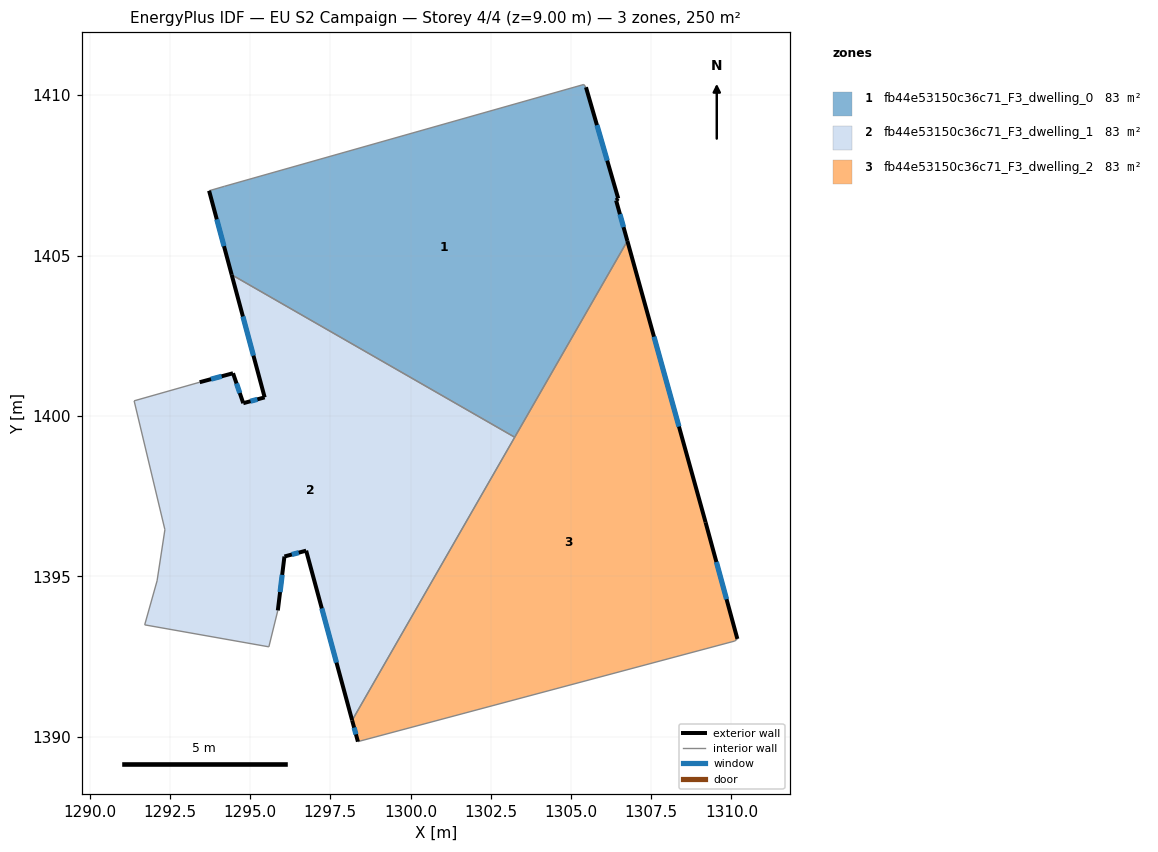
=== STOREY PLAN SPEC (per zone: floor XY polygon, exterior-wall plan segments, windows/doors) ===
zone 1: fb44e53150c36c71_F3_dwelling_0  (83.3 m²)
  floor: (1305.47, 1410.24) (1306.47, 1406.78) (1306.41, 1406.72) (1306.76, 1405.45) (1303.25, 1399.34) (1294.43, 1404.40) (1293.72, 1407.02) (1294.20, 1407.16) (1305.40, 1410.33)
  exterior wall: (1306.47, 1406.78) – (1305.47, 1410.24)  [3.6 m]
    window: (1306.13, 1407.96) – (1305.81, 1409.06)  [1.1 m²]
  exterior wall: (1306.41, 1406.72) – (1306.47, 1406.78)  [0.1 m]
  exterior wall: (1306.76, 1405.45) – (1306.41, 1406.72)  [1.3 m]
    window: (1306.64, 1405.88) – (1306.53, 1406.29)  [0.4 m²]
  exterior wall: (1293.72, 1407.02) – (1294.43, 1404.40)  [2.7 m]
    window: (1293.96, 1406.13) – (1294.19, 1405.29)  [0.8 m²]
  interior walls: 5
zone 2: fb44e53150c36c71_F3_dwelling_1  (83.3 m²)
  floor: (1303.25, 1399.34) (1298.18, 1390.51) (1296.75, 1395.80) (1296.07, 1395.62) (1295.86, 1393.94) (1295.59, 1392.81) (1291.72, 1393.49) (1292.10, 1394.86) (1292.35, 1396.46) (1291.39, 1400.47) (1293.43, 1401.05) (1294.47, 1401.33) (1294.79, 1400.40) (1295.45, 1400.58) (1294.43, 1404.40)
  exterior wall: (1294.47, 1401.33) – (1293.43, 1401.05)  [1.1 m]
    window: (1294.12, 1401.24) – (1293.78, 1401.15)  [0.3 m²]
  exterior wall: (1294.79, 1400.40) – (1294.47, 1401.33)  [1.0 m]
    window: (1294.68, 1400.72) – (1294.58, 1401.01)  [0.3 m²]
  exterior wall: (1295.45, 1400.58) – (1294.79, 1400.40)  [0.7 m]
    window: (1295.23, 1400.52) – (1295.01, 1400.46)  [0.2 m²]
  exterior wall: (1294.43, 1404.40) – (1295.45, 1400.58)  [4.0 m]
    window: (1294.78, 1403.10) – (1295.11, 1401.88)  [1.2 m²]
  exterior wall: (1296.75, 1395.80) – (1298.18, 1390.51)  [5.5 m]
    window: (1297.24, 1394.00) – (1297.69, 1392.31)  [1.7 m²]
  exterior wall: (1296.07, 1395.62) – (1296.75, 1395.80)  [0.7 m]
    window: (1296.30, 1395.68) – (1296.52, 1395.74)  [0.2 m²]
  exterior wall: (1295.86, 1393.94) – (1296.07, 1395.62)  [1.7 m]
    window: (1295.94, 1394.51) – (1296.00, 1395.05)  [0.5 m²]
  interior walls: 8
zone 3: fb44e53150c36c71_F3_dwelling_2  (83.3 m²)
  floor: (1306.76, 1405.45) (1309.19, 1396.69) (1310.19, 1393.05) (1310.10, 1392.99) (1298.36, 1389.85) (1298.18, 1390.51)
  exterior wall: (1298.18, 1390.51) – (1298.36, 1389.85)  [0.7 m]
    window: (1298.24, 1390.29) – (1298.30, 1390.08)  [0.2 m²]
  exterior wall: (1309.19, 1396.69) – (1306.76, 1405.45)  [9.1 m]
    window: (1308.37, 1399.67) – (1307.59, 1402.47)  [2.8 m²]
  exterior wall: (1310.19, 1393.05) – (1309.19, 1396.69)  [3.8 m]
    window: (1309.85, 1394.29) – (1309.53, 1395.45)  [1.2 m²]
  interior walls: 4

=== DERIVED (storey summary) ===
Building: EU S2 Campaign
Storey: 4 of 4  (floor level z = 9.00 m)
Storey gross floor area: 250.0 m²
Zones on this storey: 3
  - fb44e53150c36c71_F3_dwelling_0: floor 83.3 m²; exterior wall 7.7 m (23.2 m²); 3 window(s) 2.3 m²; WWR 10.1%
  - fb44e53150c36c71_F3_dwelling_1: floor 83.3 m²; exterior wall 14.6 m (43.8 m²); 7 window(s) 4.5 m²; WWR 10.2%
  - fb44e53150c36c71_F3_dwelling_2: floor 83.3 m²; exterior wall 13.6 m (40.7 m²); 3 window(s) 4.2 m²; WWR 10.2%
Zone adjacency (shared interzone walls):
  - fb44e53150c36c71_F3_dwelling_0 ↔ fb44e53150c36c71_F3_dwelling_1
  - fb44e53150c36c71_F3_dwelling_0 ↔ fb44e53150c36c71_F3_dwelling_2
  - fb44e53150c36c71_F3_dwelling_1 ↔ fb44e53150c36c71_F3_dwelling_2